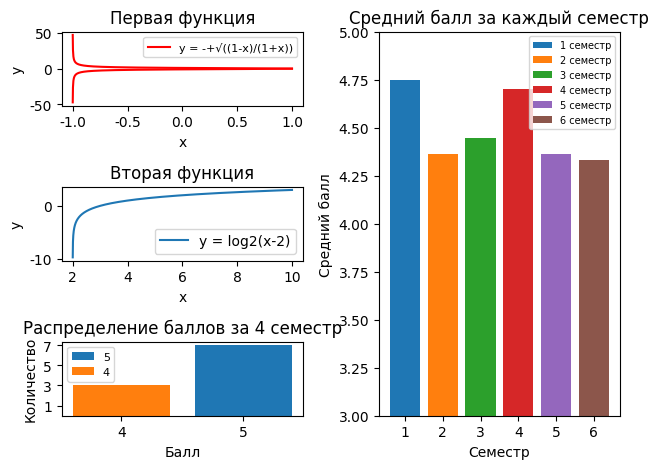

Python code for this plot:
import numpy as np
import matplotlib as mpl
import matplotlib.pyplot as plt
from matplotlib import rcParams
import math
from matplotlib.ticker import MaxNLocator
from collections import Counter


def func1(x):
    return math.sqrt((1 - x) / (1 + x))


def func2(x):
    return math.log2(x - 2)


# FONTFAMILY
mpl.rcParams['font.family'] = 'Times New Roman'
mpl.rcParams['axes.unicode_minus'] = False
# to not cut off bottom axes
rcParams.update({'figure.autolayout': True})

fig = plt.figure()
fig.tight_layout()

# Values count
N = 10000
x = np.linspace(-10, 10, N)

# First function: y = -+sqrt((1-x)/(1+x))
ax1 = plt.subplot2grid((3, 2), (0, 0))
ax1.set_title('Первая функция')
ax1.set_xlabel('x')
ax1.set_ylabel('y')

ax1y = np.array([])
ax1x = np.array([])
for xi in x:
    try:
        y = func1(xi)
        ax1y = np.append(ax1y, y)
        ax1x = np.append(ax1x, xi)
    except ValueError:
        continue

ax1.plot(ax1x, ax1y, label='y = -+√((1-x)/(1+x))', c='r')
ax1.plot(ax1x, -ax1y, c='r')
ax1.legend(loc='best', fontsize=8)

# Average grade histogram for all semesters
ax2 = plt.subplot2grid((3, 2), (0, 1), rowspan=3)
ax2.set_title('Средний балл за каждый семестр')
ax2.set_xlabel('Семестр')
ax2.set_ylabel('Средний балл')
ax2.set_ylim(3, 5)

ax2data = np.array([[5, 5, 5, 3, 5, 5, 5, 5],
                    [4, 3, 4, 5, 4, 5, 4, 4, 5, 5, 5],
                    [3, 4, 4, 5, 5, 5, 5, 5, 4],
                    [5, 5, 5, 5, 4, 4, 4, 5, 5, 5],
                    [4, 5, 4, 4, 3, 4, 5, 5, 5, 5, 4],
                    [4, 4, 5, 5, 5, 5, 4, 4, 3]], dtype=object)

for i in range(len(ax2data)):
    label = '{0} семестр'.format(i + 1)
    averageGrade = np.average(ax2data[i])
    ax2.bar(i + 1, averageGrade, label=label)

ax2.set_xticks(np.arange(1, len(ax2data) + 1))
ax2.legend(loc='best', fontsize=7)

# Second function: y = log2(x-2)
ax3 = plt.subplot2grid((3, 2), (1, 0))
ax3.set_title('Вторая функция')
ax3.set_xlabel('x')
ax3.set_ylabel('y')

ax3y = np.array([])
ax3x = np.array([])
for xi in x:
    try:
        y = func2(xi)
        ax3y = np.append(ax3y, y)
        ax3x = np.append(ax3x, xi)
    except ValueError:
        continue

ax3.plot(ax3x, ax3y, label='y = log2(x-2)')
ax3.legend(loc='best', fontsize=10)

# Grade histogram for 4 semester
ax4 = plt.subplot2grid((3, 2), (2, 0))
ax4.set_title('Распределение баллов за 4 семестр')
ax4.set_xlabel('Балл')
ax4.set_ylabel('Количество')
ax4.xaxis.set_major_locator(MaxNLocator(integer=True))

grades = np.array([5, 5, 5, 5, 4, 4, 4, 5, 5, 5])
ax4data = Counter(grades)
for grade, count in ax4data.items():
    ax4.bar(grade, count, label=str(grade))

# Upper limit calculates from count of the most common grade + 1
ax4yUpperLimit = ax4data.most_common()[0][1] + 1
ax4.set_yticks(np.arange(1, ax4yUpperLimit)[::2])
ax4.legend(loc='best', fontsize=8)

plt.tight_layout()
plt.savefig('data.eps')
plt.show()
